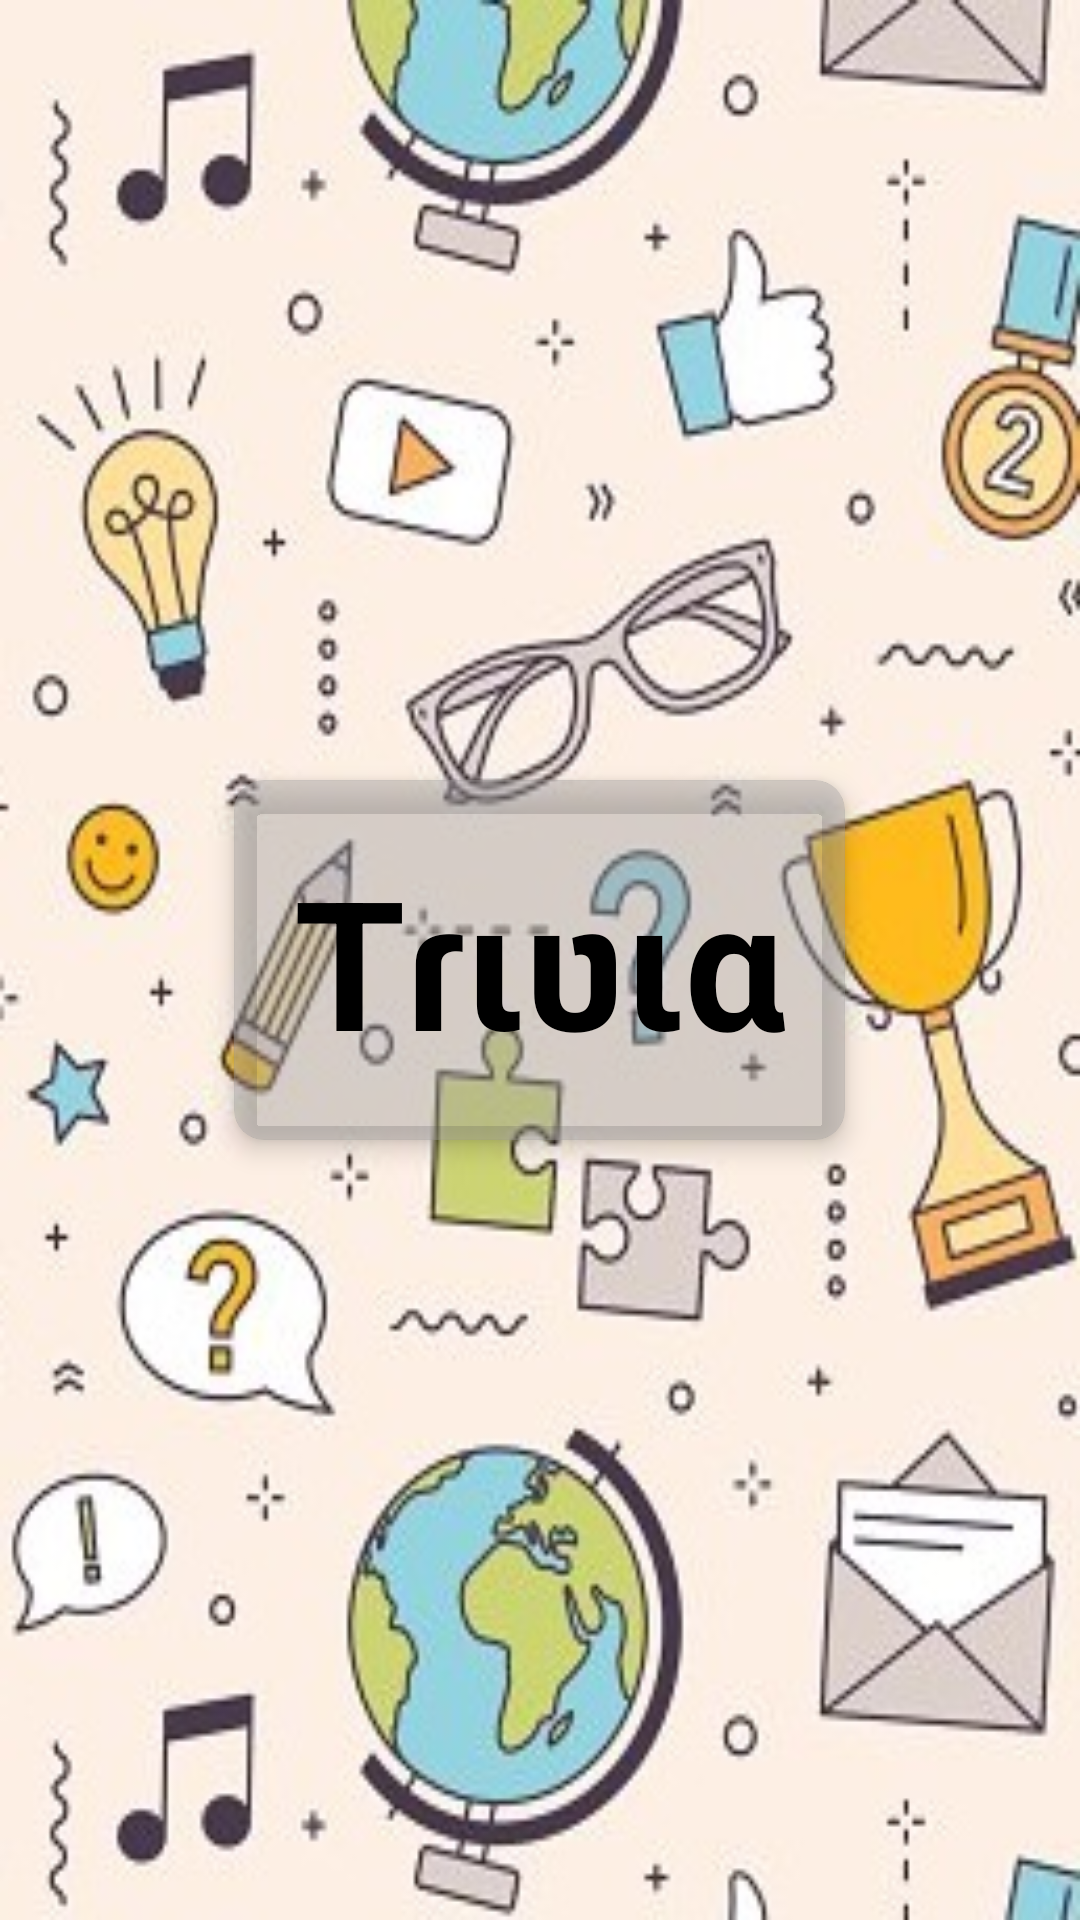

The Android layout XML behind this screen, and the referenced resources:
<!-- AndroidManifest.xml: application theme AppTheme -->
<!-- res/layout/activity_main.xml -->
<?xml version="1.0" encoding="utf-8"?>
<RelativeLayout xmlns:android="http://schemas.android.com/apk/res/android"
    xmlns:app="http://schemas.android.com/apk/res-auto"
    xmlns:tools="http://schemas.android.com/tools"
    android:layout_width="match_parent"
    android:layout_height="match_parent"
    tools:context=".activities.MainActivity">

    <ImageView
        android:layout_width="match_parent"
        android:layout_height="match_parent"
        android:background="@mipmap/background" />

    <androidx.cardview.widget.CardView
        android:layout_width="wrap_content"
        android:layout_height="wrap_content"
        android:layout_centerHorizontal="true"
        android:layout_centerVertical="true"
        app:cardElevation="5dp"
        app:cardBackgroundColor="#6B9E9B9B"
        app:cardCornerRadius="10dp">

        <TextView
            android:layout_width="wrap_content"
            android:layout_height="wrap_content"
            android:padding="20dp"
            android:text="@string/trivia"
            android:textAlignment="center"
            android:textColor="#000000"
            android:textSize="60sp"
            android:textStyle="bold" />

    </androidx.cardview.widget.CardView>


</RelativeLayout>
<!-- resources referenced by this layout -->
<resources>
  <!-- mipmap background: jpg bitmap (mipmap-hdpi, 46665 bytes) -->
  <string name="trivia">Tɾιʋια</string>
  <style name="AppTheme" parent="Theme.AppCompat.Light.DarkActionBar">
          
          <item name="colorPrimary">@color/colorPrimary</item>
          <item name="colorPrimaryDark">@color/colorPrimaryDark</item>
          <item name="colorAccent">@color/colorAccent</item>
      </style>
  <color name="colorPrimary">#51615F</color>
  <color name="colorPrimaryDark">#794F5E5C</color>
  <color name="colorAccent">#D81B60</color>
</resources>
